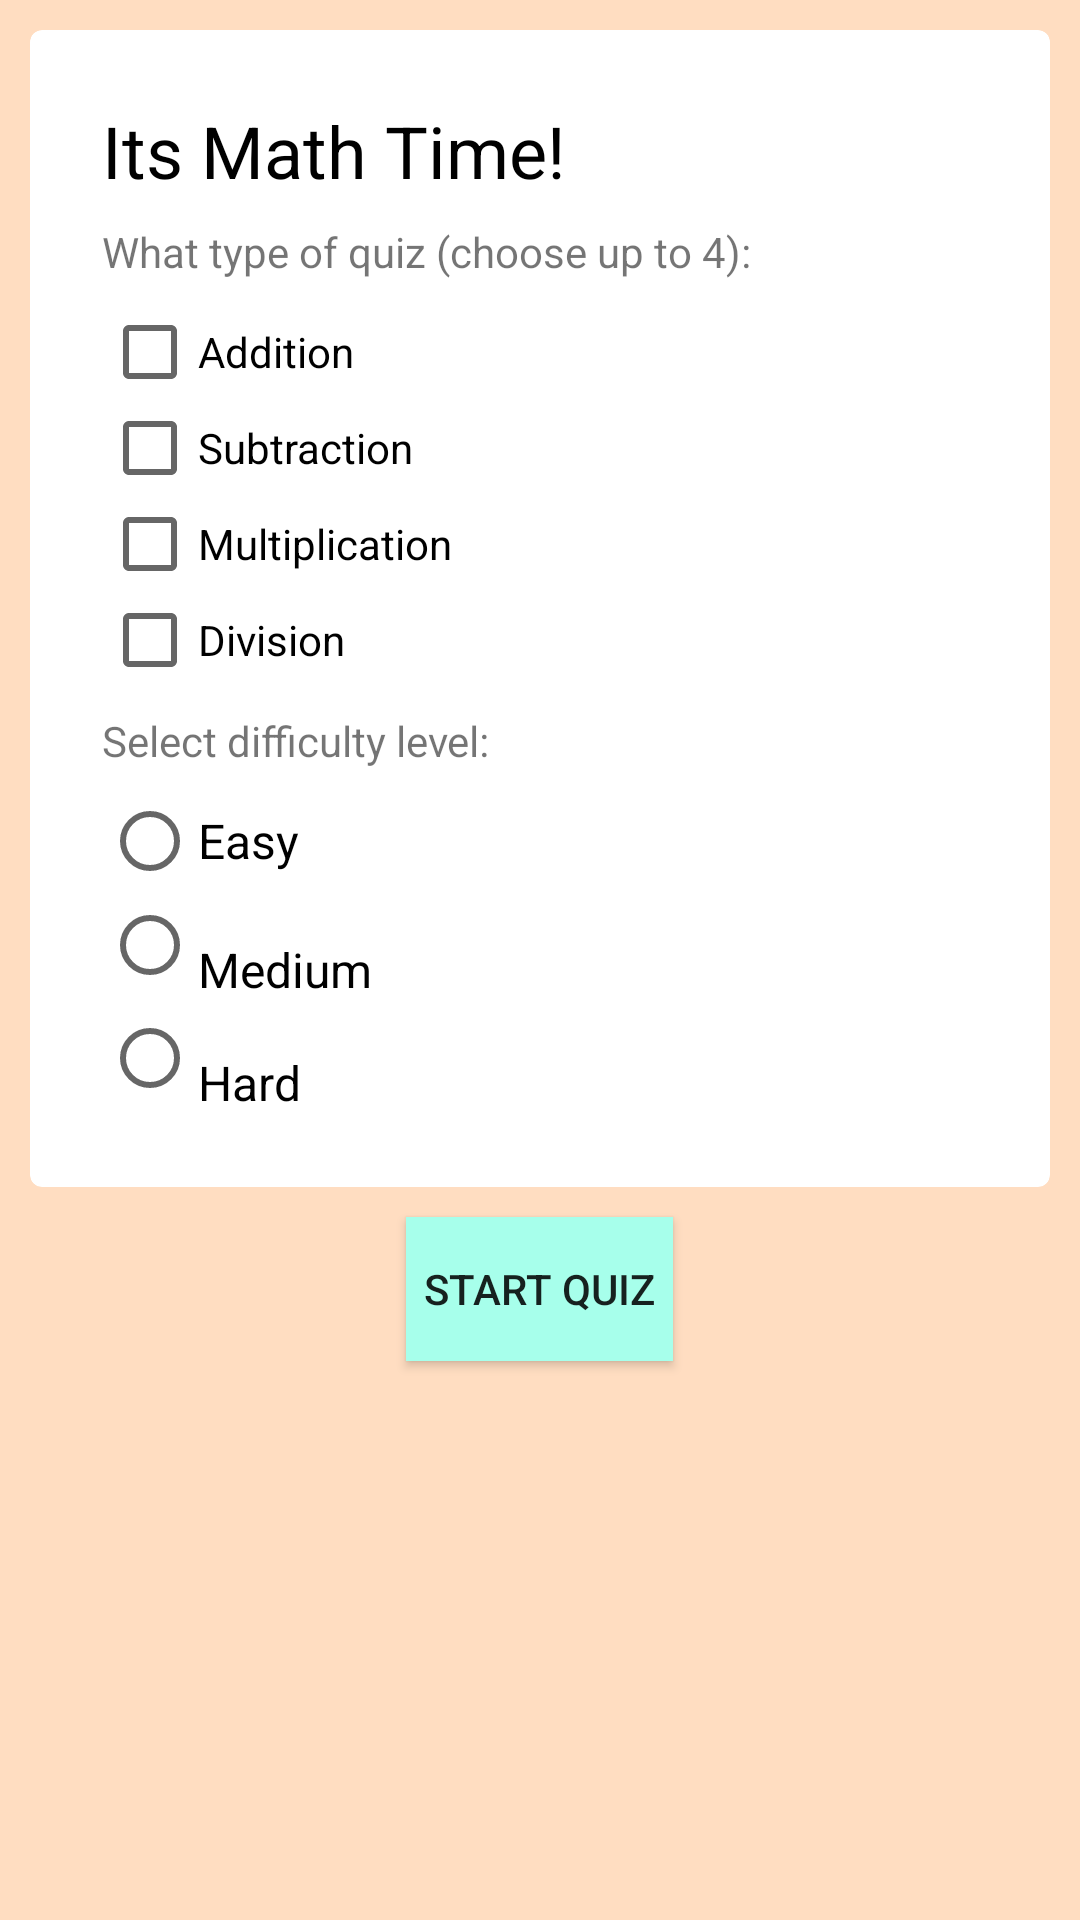

Here is an Android app screen rendered from its layout file. Give the layout XML and the strings, colors and styles it references.
<!-- AndroidManifest.xml: application theme AppTheme -->
<!-- res/layout/activity_main.xml -->
<?xml version="1.0" encoding="utf-8"?>
<ScrollView xmlns:android="http://schemas.android.com/apk/res/android"
    xmlns:card_view="http://schemas.android.com/apk/res-auto"
    xmlns:tools="http://schemas.android.com/tools"
    android:layout_width="match_parent"
    android:layout_height="match_parent"
    android:background="@color/colorPrimaryLight"
    tools:context="com.example.nicole.mathquiz.MainActivity">

    <LinearLayout
        android:layout_width="match_parent"
        android:layout_height="wrap_content"
        android:orientation="vertical"

        >

        <android.support.v7.widget.CardView
            android:id="@+id/card_view"
            android:layout_width="match_parent"
            android:layout_height="wrap_content"
            android:layout_gravity="center"
            android:layout_margin="@dimen/layout_margin"
            card_view:cardCornerRadius="@dimen/cardCorner">

            <LinearLayout
                android:layout_width="wrap_content"
                android:layout_height="wrap_content"
                android:orientation="vertical"
                android:padding="@dimen/linear_layout_padding">

                <TextView
                    android:layout_width="wrap_content"
                    android:layout_height="wrap_content"
                    android:text="@string/title"
                    android:textColor="@color/colorPrimaryText"
                    android:textSize="@dimen/size" />


                <TextView
                    android:layout_width="wrap_content"
                    android:layout_height="match_parent"
                    android:paddingBottom="@dimen/paddingBottomText"
                    android:paddingTop="@dimen/paddingTopText"
                    android:text="@string/types"
                    android:textSize="@dimen/textSizeHome" />

                <CheckBox
                    android:id="@+id/add"
                    android:layout_width="wrap_content"
                    android:layout_height="wrap_content"
                    android:text="@string/addition" />

                <CheckBox
                    android:id="@+id/subtract"
                    android:layout_width="wrap_content"
                    android:layout_height="wrap_content"
                    android:text="@string/subtraction" />

                <CheckBox
                    android:id="@+id/multiply"
                    android:layout_width="wrap_content"
                    android:layout_height="wrap_content"
                    android:layout_gravity="center_vertical"
                    android:text="@string/times" />

                <CheckBox
                    android:id="@+id/divide"
                    android:layout_width="wrap_content"
                    android:layout_height="wrap_content"
                    android:layout_gravity="center_vertical"
                    android:text="@string/divide" />

                <TextView
                    android:layout_width="wrap_content"
                    android:layout_height="match_parent"
                    android:paddingBottom="@dimen/paddingBottomText"
                    android:paddingTop="@dimen/paddingTopText"
                    android:text="@string/level"
                    android:textSize="@dimen/textSizeHome" />


                <RadioGroup
                    android:id="@+id/levels"
                    android:layout_width="wrap_content"
                    android:layout_height="wrap_content"
                    android:layout_gravity="bottom"
                    android:orientation="vertical"

                    >

                    <RadioButton
                        android:id="@+id/easy"
                        android:layout_width="wrap_content"
                        android:layout_height="wrap_content"
                        android:text="@string/easy"
                        android:textSize="@dimen/textSize" />

                    <RadioButton
                        android:layout_width="wrap_content"
                        android:layout_height="wrap_content"
                        android:paddingTop="@dimen/paddingTop"
                        android:text="@string/medium"
                        android:textSize="@dimen/textSize" />

                    <RadioButton
                        android:layout_width="wrap_content"
                        android:layout_height="wrap_content"
                        android:paddingTop="@dimen/paddingTop"
                        android:text="@string/hard"
                        android:textSize="@dimen/textSize" />

                </RadioGroup>
            </LinearLayout>
        </android.support.v7.widget.CardView>


        <Button
            android:id="@+id/start_quiz_button"
            android:layout_width="wrap_content"
            android:layout_height="wrap_content"
            android:layout_gravity="center_horizontal"
            android:layout_marginBottom="@dimen/marginBottom"
            android:background="@color/button"
            android:onClick="startQuiz"
            android:paddingLeft="@dimen/buttonPadLeft"
            android:paddingRight="@dimen/buttonPadRight"
            android:text="@string/submit" />

    </LinearLayout>
</ScrollView>
<!-- resources referenced by this layout -->
<resources>
  <color name="button">#A7FFEB</color>
  <color name="colorPrimaryLight">#ffddc1</color>
  <color name="colorPrimaryText">#000000</color>
  <dimen name="buttonPadLeft">6dp</dimen>
  <dimen name="buttonPadRight">6dp</dimen>
  <dimen name="cardCorner">4dp</dimen>
  <dimen name="layout_margin">10dp</dimen>
  <dimen name="linear_layout_padding">24dp</dimen>
  <dimen name="marginBottom">16dp</dimen>
  <dimen name="paddingBottomText">8dp</dimen>
  <dimen name="paddingTop">16dp</dimen>
  <dimen name="paddingTopText">8dp</dimen>
  <dimen name="size">24sp</dimen>
  <dimen name="textSize">16sp</dimen>
  <dimen name="textSizeHome">14sp</dimen>
  <string name="addition">Addition</string>
  <string name="divide">Division</string>
  <string name="easy">Easy</string>
  <string name="hard">Hard</string>
  <string name="level">Select difficulty level:</string>
  <string name="medium">Medium</string>
  <string name="submit">Start Quiz</string>
  <string name="subtraction">Subtraction</string>
  <string name="times">Multiplication</string>
  <string name="title">Its Math Time!</string>
  <string name="types">What type of quiz (choose up to 4): </string>
  <style name="AppTheme" parent="Theme.AppCompat.Light.DarkActionBar">
          
          <item name="colorPrimary">@color/colorPrimary</item>
          <item name="colorPrimaryDark">@color/colorPrimaryDark</item>
          <item name="colorAccent">@color/colorAccent</item>
  
      </style>
  <color name="colorPrimary">#ffab91</color>
  <color name="colorPrimaryDark">#c97b63</color>
  <color name="colorAccent">#ffab91</color>
</resources>
